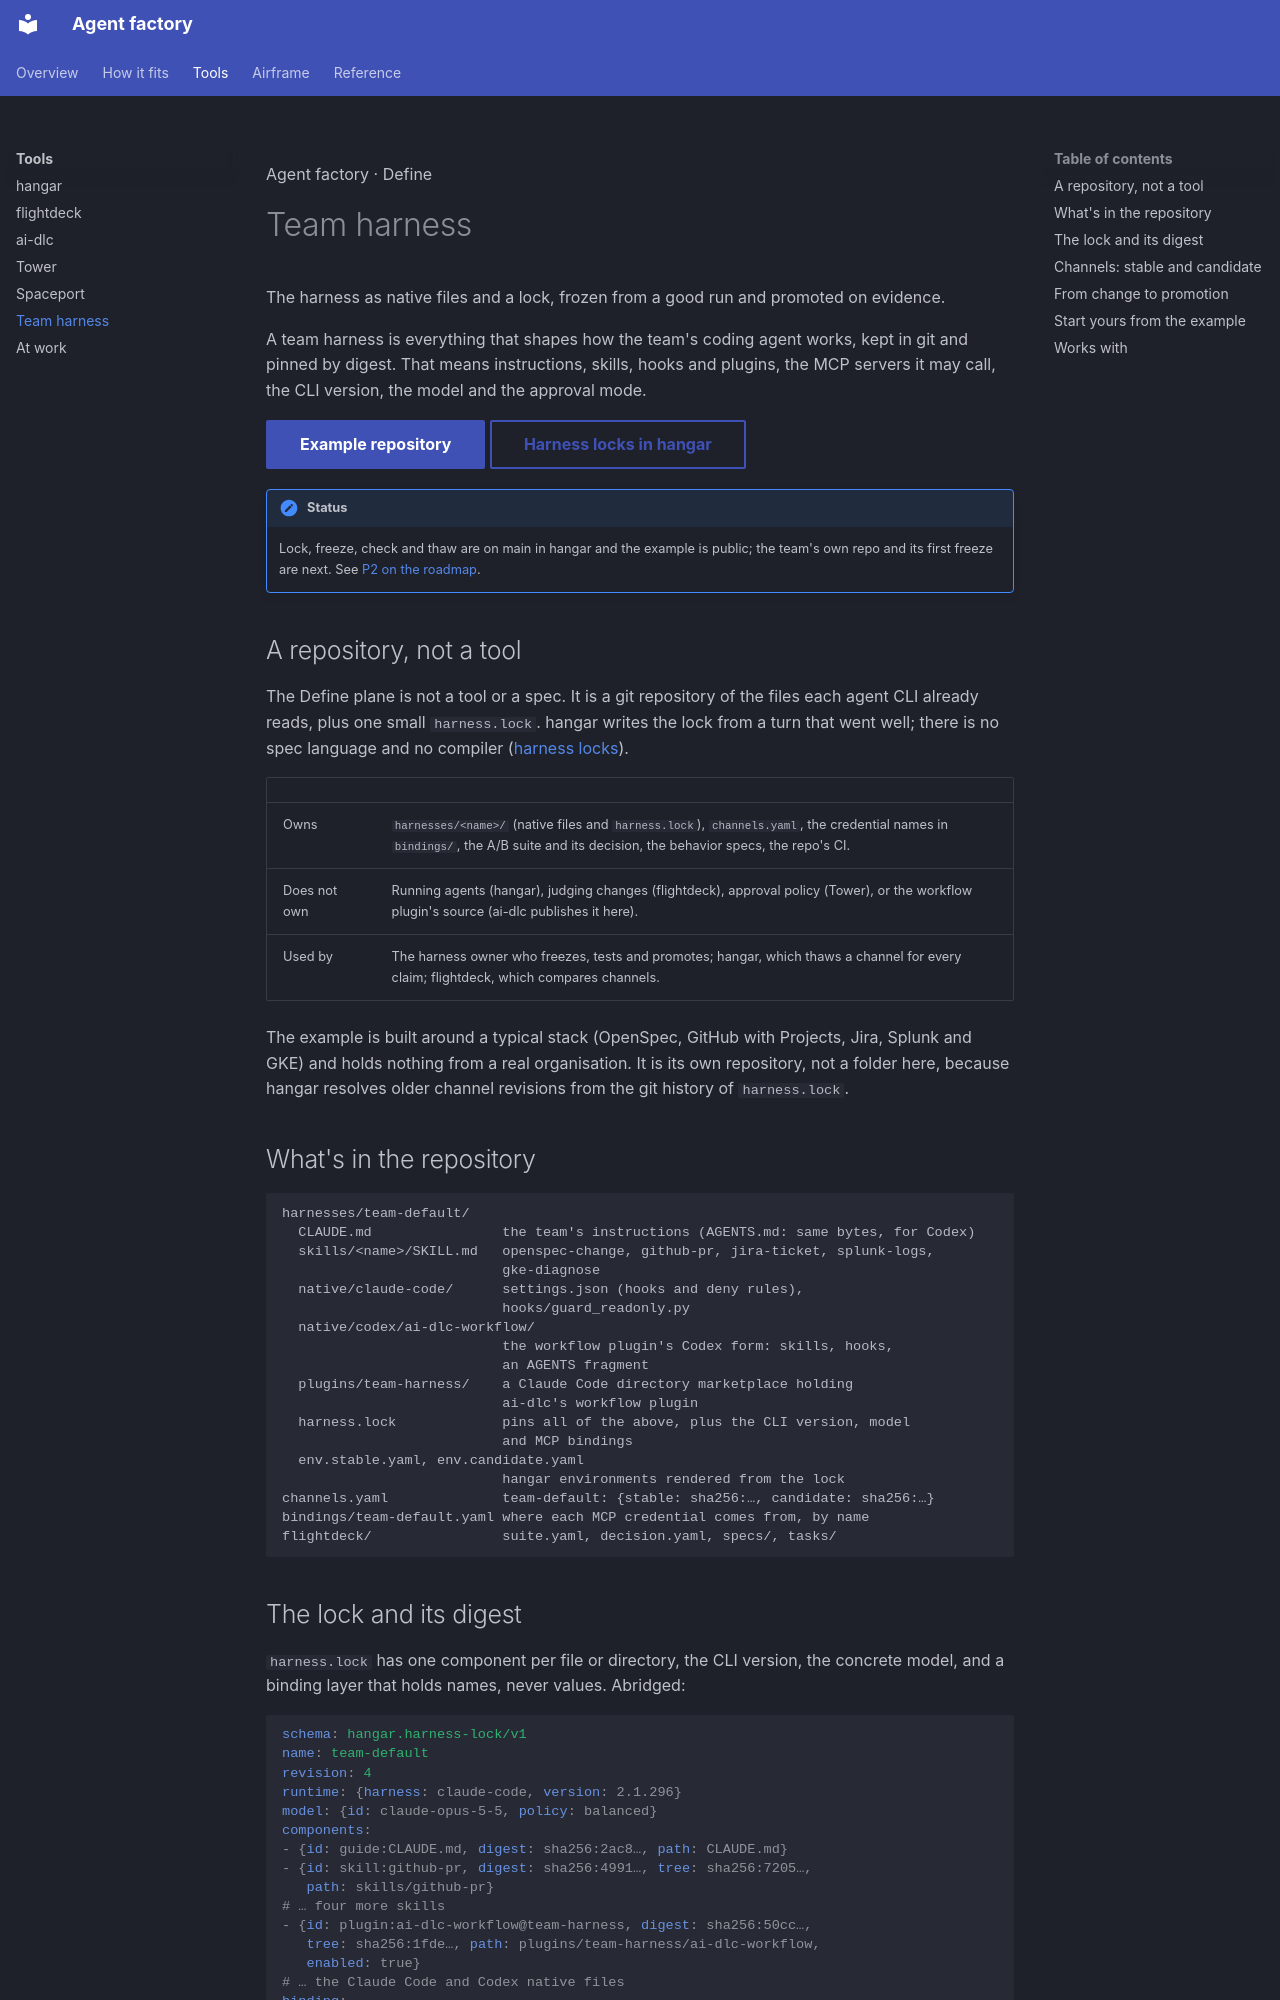

repository: Sean-Koval/agent-factory · page: team-harness/index.html · generator: mkdocs

<span class="af-eyebrow">Agent factory · Define</span>

# Team harness

The harness as native files and a lock, frozen from a good run and promoted on evidence.

A team harness is everything that shapes how the team's coding agent works, kept in git and pinned by digest. That means instructions, skills, hooks and plugins, the MCP servers it may call, the CLI version, the model and the approval mode.

[Example repository](https://github.com/Sean-Koval/team-harness){ .md-button .md-button--primary } [Harness locks in hangar](https://sean-koval.github.io/hangar/harness-lock/){ .md-button }

!!! note "Status"
    Lock, freeze, check and thaw are on main in hangar and the example is public; the team's own repo and its first freeze are next. See [P2 on the roadmap](roadmap.md#p2-adopt-and-capture).

## A repository, not a tool

The Define plane is not a tool or a spec. It is a git repository of the files each agent CLI already reads, plus one small `harness.lock`. hangar writes the lock from a turn that went well; there is no spec language and no compiler ([harness locks](https://sean-koval.github.io/hangar/harness-lock/)).

| | |
| --- | --- |
| Owns | `harnesses/<name>/` (native files and `harness.lock`), `channels.yaml`, the credential names in `bindings/`, the A/B suite and its decision, the behavior specs, the repo's CI. |
| Does not own | Running agents (hangar), judging changes (flightdeck), approval policy (Tower), or the workflow plugin's source (ai-dlc publishes it here). |
| Used by | The harness owner who freezes, tests and promotes; hangar, which thaws a channel for every claim; flightdeck, which compares channels. |

The example is built around a typical stack (OpenSpec, GitHub with Projects, Jira, Splunk and GKE) and holds nothing from a real organisation. It is its own repository, not a folder here, because hangar resolves older channel revisions from the git history of `harness.lock`.

## What's in the repository

```text
harnesses/team-default/
  CLAUDE.md                the team's instructions (AGENTS.md: same bytes, for Codex)
  skills/<name>/SKILL.md   openspec-change, github-pr, jira-ticket, splunk-logs,
                           gke-diagnose
  native/claude-code/      settings.json (hooks and deny rules),
                           hooks/guard_readonly.py
  native/codex/ai-dlc-workflow/
                           the workflow plugin's Codex form: skills, hooks,
                           an AGENTS fragment
  plugins/team-harness/    a Claude Code directory marketplace holding
                           ai-dlc's workflow plugin
  harness.lock             pins all of the above, plus the CLI version, model
                           and MCP bindings
  env.stable.yaml, env.candidate.yaml
                           hangar environments rendered from the lock
channels.yaml              team-default: {stable: sha256:…, candidate: sha256:…}
bindings/team-default.yaml where each MCP credential comes from, by name
flightdeck/                suite.yaml, decision.yaml, specs/, tasks/
```
